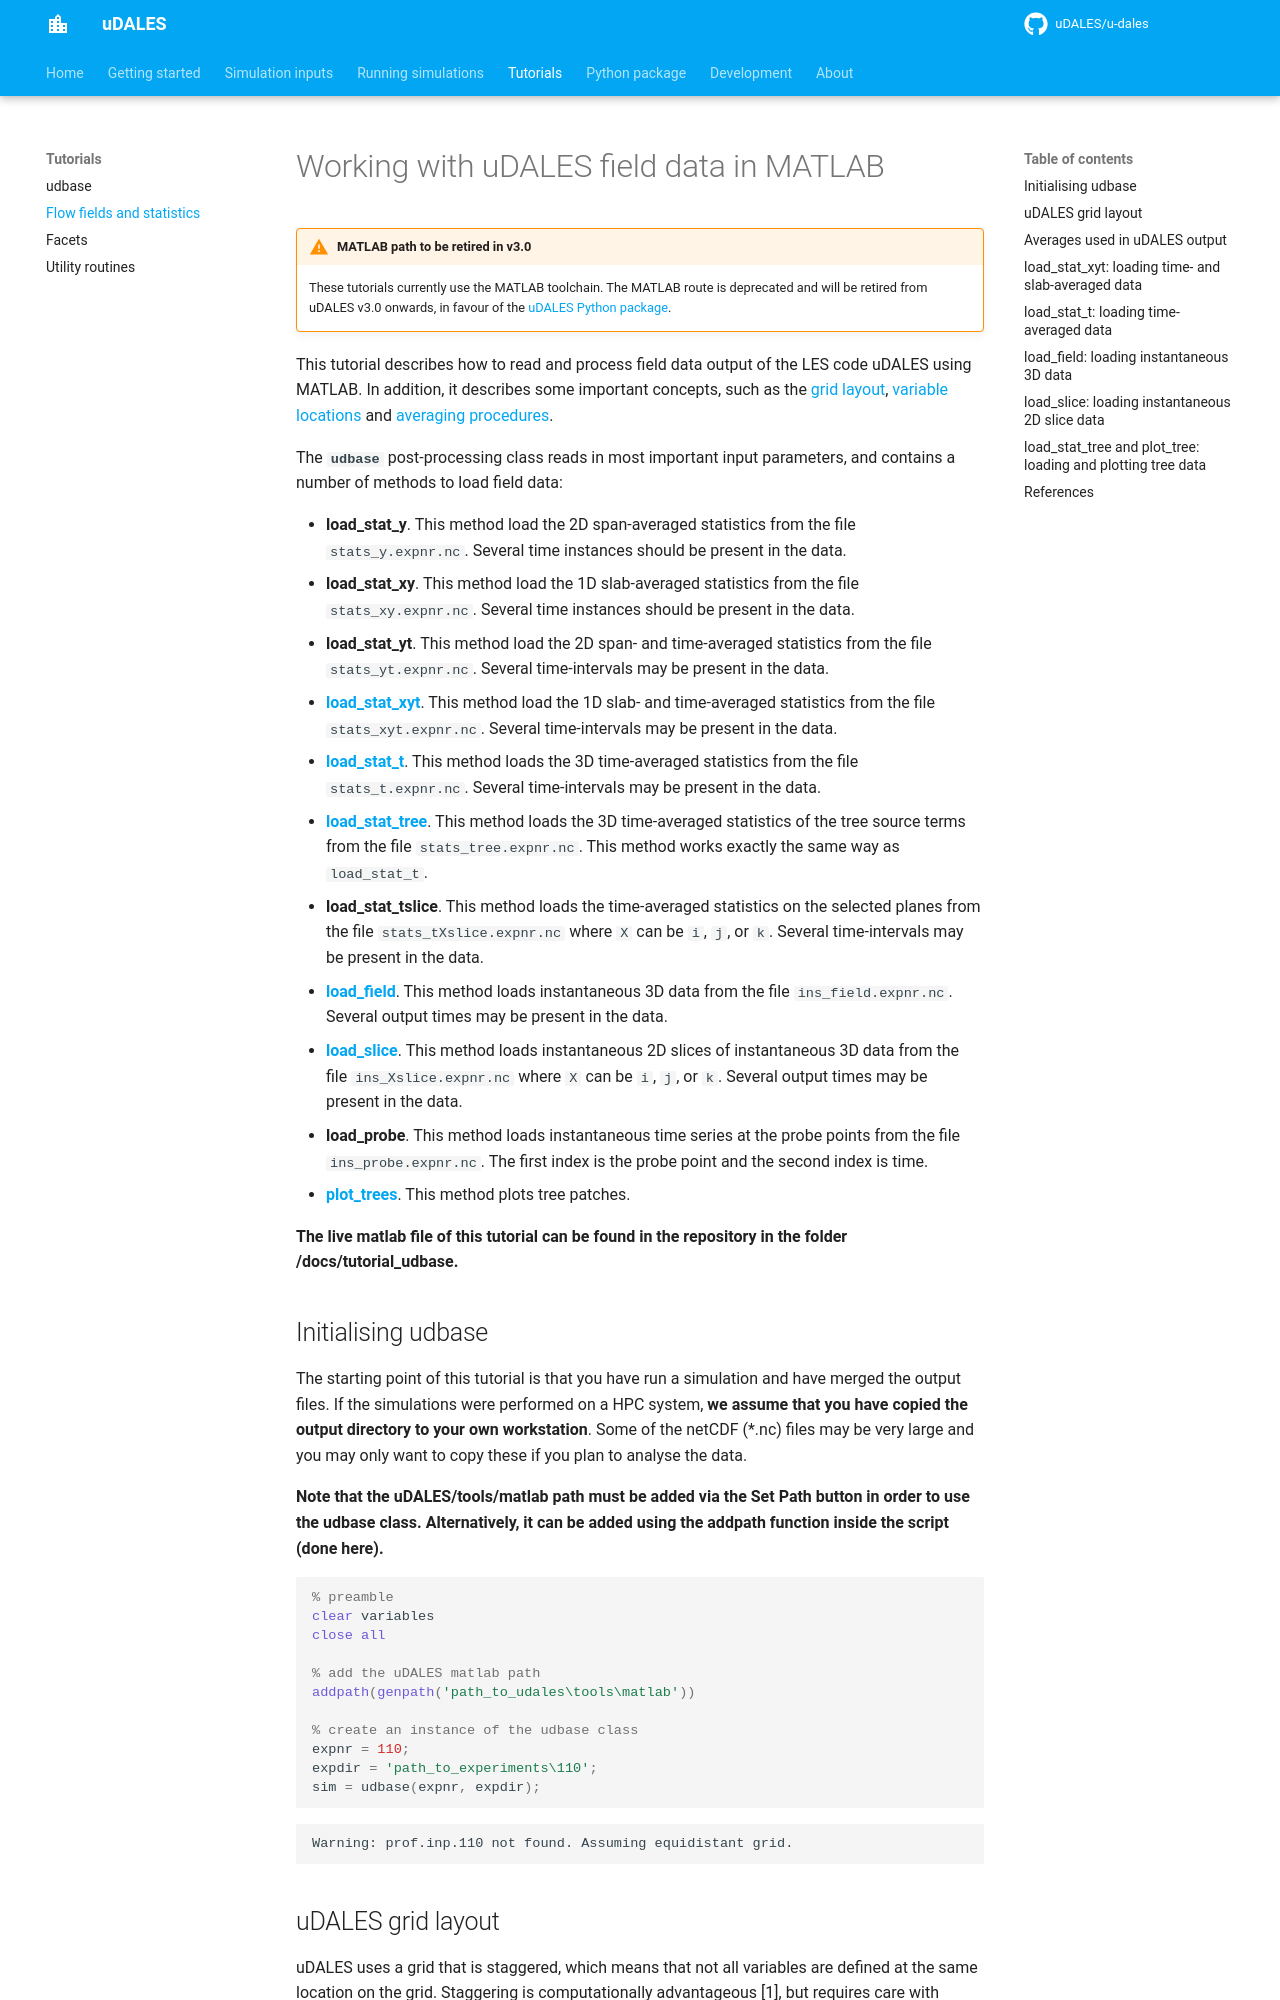

repository: uDALES/u-dales · page: udales-fields-tutorial/index.html · generator: mkdocs


# Working with uDALES field data in MATLAB

!!! warning "MATLAB path to be retired in v3.0"
    These tutorials currently use the MATLAB toolchain. The MATLAB route is deprecated and will be retired from uDALES v3.0 onwards, in favour of the [uDALES Python package](udales-python-package.md).

This tutorial describes how to read and process field data output of the LES code uDALES using MATLAB. In addition, it describes some important concepts, such as the [grid layout](#udales-grid-layout), [variable locations](#averages-used-in-udales-output) and [averaging procedures](#averages-used-in-udales-output).

The **`udbase`** post-processing class reads in most important input parameters, and contains a number of methods to load field data:

- **load_stat_y**. This method load the 2D span-averaged statistics from the file `stats_y.expnr.nc`. Several time instances should be present in the data.
- **load_stat_xy**. This method load the 1D slab-averaged statistics from the file `stats_xy.expnr.nc`. Several time instances should be present in the data.
- **load_stat_yt**. This method load the 2D span- and time-averaged statistics from the file `stats_yt.expnr.nc`. Several time-intervals may be present in the data.
- [**load_stat_xyt**](#load_stat_xyt-loading-time-and-slab-averaged-data). This method load the 1D slab- and time-averaged statistics from the file `stats_xyt.expnr.nc`. Several time-intervals may be present in the data.
- [**load_stat_t**](#load_stat_t-loading-time-averaged-data). This method loads the 3D time-averaged statistics from the file `stats_t.expnr.nc`. Several time-intervals may be present in the data.
- [**load_stat_tree**](#load_stat_tree-and-plot_tree-loading-and-plotting-tree-data). This method loads the 3D time-averaged statistics of the tree source terms from the file `stats_tree.expnr.nc`. This method works exactly the same way as `load_stat_t`.
- **load_stat_tslice**. This method loads the time-averaged statistics on the selected planes from the file `stats_tXslice.expnr.nc` where `X` can be `i`, `j`, or `k`. Several time-intervals may be present in the data.
- [**load_field**](#load_field-loading-instantaneous-3d-data). This method loads instantaneous 3D data from the file `ins_field.expnr.nc`. Several output times may be present in the data.
- [**load_slice**](#load_slice-loading-instantaneous-2d-slice-data). This method loads instantaneous 2D slices of instantaneous 3D data from the file `ins_Xslice.expnr.nc` where `X` can be `i`, `j`, or `k`. Several output times may be present in the data.
- **load_probe**. This method loads instantaneous time series at the probe points from the file `ins_probe.expnr.nc`. The first index is the probe point and the second index is time.
- [**plot_trees**](#load_stat_tree-and-plot_tree-loading-and-plotting-tree-data). This method plots tree patches.

**The live matlab file of this tutorial can be found in the repository in the folder /docs/tutorial_udbase.**
